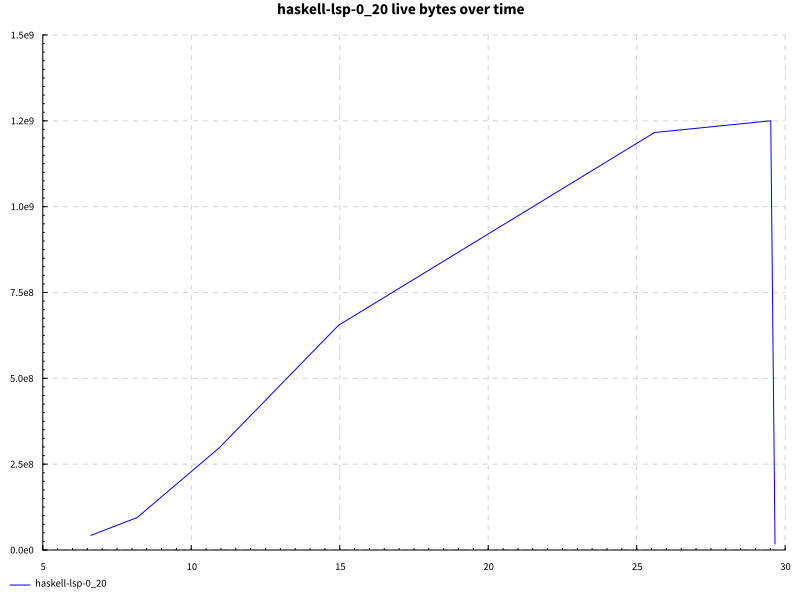

The table this chart was drawn from, first rows:
name, success, samples, startup, setup, experiment, maxResidency
documentSymbols after edit, True, 200, 18.26, 0.0, 8.396, 1192MB
